Run: headless pygame with SDL's dummy video driver; simulated clock (each Clock.tick advances the game by its frame time, no real sleeping); random seed 0; keys injected as events and as key.get_pressed() state; no mouse input.
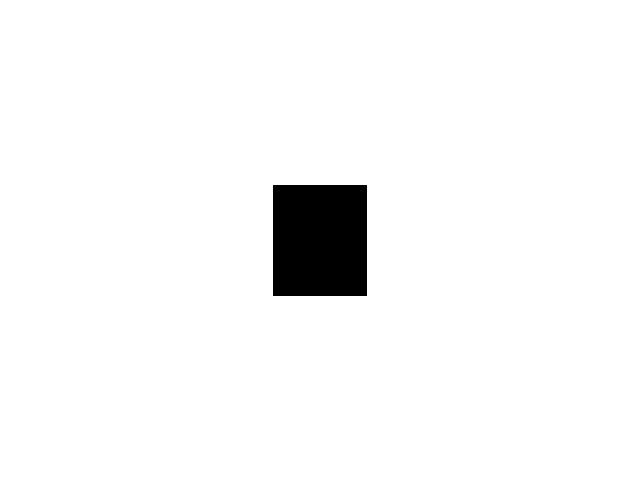
Frame 1 of 4 · flips 1–60 · no input
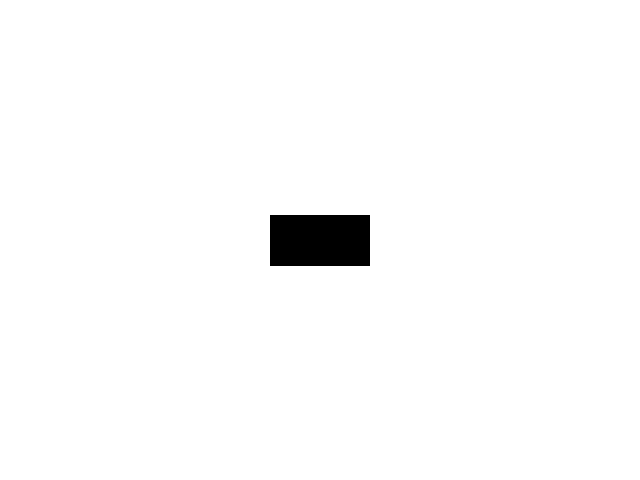
Frame 2 of 4 · flips 61–180 · tapped SPACE, RETURN · held RIGHT (→), D
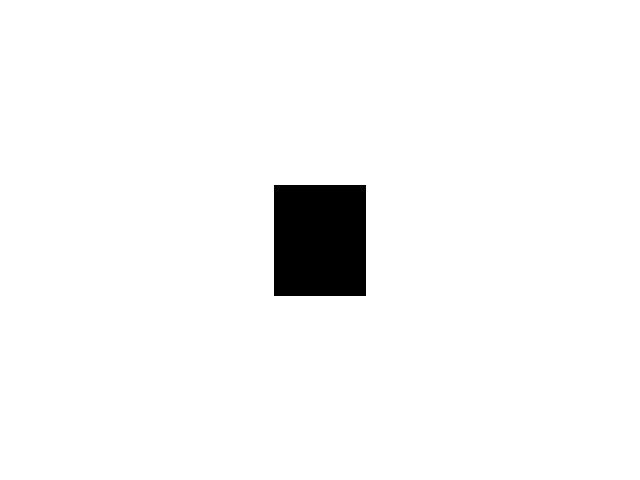
Frame 3 of 4 · flips 181–300 · held DOWN (↓), S
Frame 4 of 4 · flips 301–420 · held LEFT (←), A, UP (↑), W · screen same as frame 1, image omitted

The pygame program that drew these frames:

import pygame
import sys

# Initialize Pygame
pygame.init()

# Set up the screen
width, height = 640, 480
screen = pygame.display.set_mode((width, height))
pygame.display.set_caption("Rotating Rectangle")

# Colors
WHITE = (255, 255, 255)
BLACK = (0, 0, 0)

# Rectangle properties
rect_width, rect_height = 100, 50
rect_x = width // 2 - rect_width // 2
rect_y = height // 2 - rect_height // 2

# Rotation angle
angle = 0

#clock
clock = pygame.time.Clock()

# Main game loop
while True:
    # Handle events
    for event in pygame.event.get():
        if event.type == pygame.QUIT:
            pygame.quit()
            sys.exit()

    # Clear the screen
    screen.fill(WHITE)

    # Rotate the rectangle
    rotated_rect = pygame.transform.rotate(pygame.Surface((rect_width, rect_height)), angle)
    rotated_rect_rect = rotated_rect.get_rect(center=(rect_x + rect_width // 2, rect_y + rect_height // 2))

    # Draw the rotated rectangle on the screen
    screen.blit(rotated_rect, rotated_rect_rect)

    # Update the screen
    pygame.display.flip()

    # Increment the rotation angle
    angle += 1
    clock.tick(3)
    if angle >= 360:
        angle = 0

'''import pygame

pygame.init()

screen = pygame.display.set_mode((100,100))
screen.fill((255,255,255))

surf = pygame.Surface((100,100))
surfRect = surf.get_rect()
surf.fill((255,255,255))

thing = pygame.Surface((10,10))
thingRect = thing.get_rect()
thing.fill((0,0,0))
thingRect.center = surfRect.center

clock = pygame.time.Clock()

angle = 0

running = True
while running:
    for event in pygame.event.get():
        if event.type == pygame.QUIT:
            running = False
    
    screen.blit(surf,(0,0))
    screen.blit(thing, (thingRect.left,thingRect.top))

    angle += 1
    if angle == 360:
        angle = 0

    thing = pygame.transform.rotate(thing,angle)
    clock.tick(3000)

    pygame.display.flip()

pygame.QUIT'''
